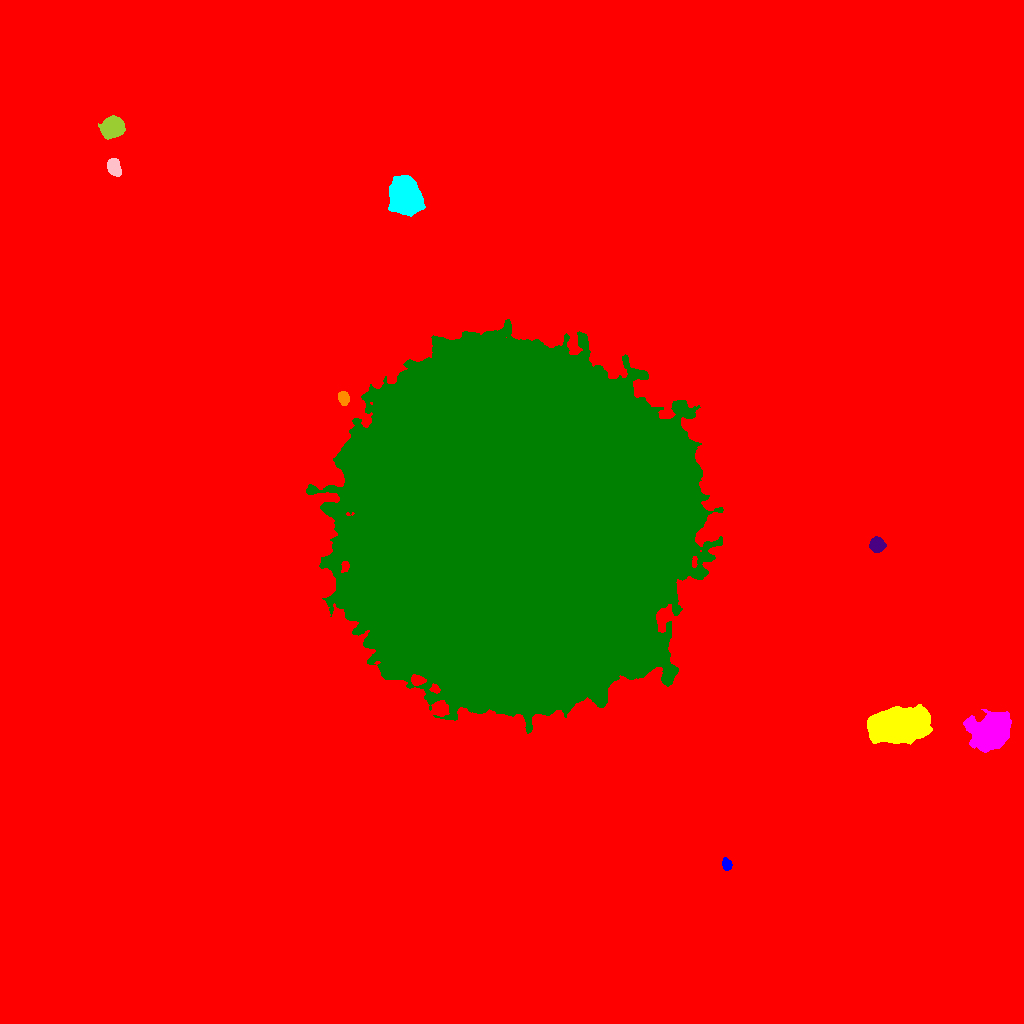

The file beside this chart, header and first rows:
ID, X, Y, A, B, theta, total_flux, mu_max, mu_median, mu_mean, R_fwhm, R_e, R10, R90, x_start, x_end, y_start, y_end, area, greylevel
0, 517, 514.9, 290.2, 287.4, 0.2045, 2785265, 54.0, 2.0, 3.003, 10.66, 221, 76.11, 387.9, 0, 1023, 0, 1023, 927431, 3.003
1, 726.7, 158.8, 2.641, 2.003, -1.403, 531.0, 14.0, 5.0, 4.741, 3.29, 2.932, 1.128, 4.618, 722, 732, 153, 166, 112, 20.74
2, 899.7, 298.4, 12.94, 7.129, 0.159, 53408, 79.0, 20.0, 26.26, 13.01, 12.03, 4.787, 20.19, 867, 932, 279, 319, 2034, 41.26
3, 990.4, 291.7, 8.726, 7.434, 0.5056, 33296, 79.0, 16.0, 23.3, 9.821, 9.525, 3.742, 16.63, 963, 1011, 271, 314, 1429, 36.3
4, 508.4, 501.3, 78.39, 76.25, 1.449, 5072793, 204.0, 45.0, 44.16, 30.36, 100.5, 38.24, 154.9, 306, 723, 290, 704, 114866, 58.16
5, 877.1, 478.9, 3.382, 3.32, 0.4045, 1466, 16.0, 6.0, 6.819, 5.441, 4.334, 1.693, 6.817, 869, 886, 471, 487, 215, 21.82
6, 343.4, 625.4, 3.059, 2.485, -1.193, 1130, 18.0, 7.0, 7.847, 4.549, 3.568, 1.382, 5.557, 338, 349, 618, 632, 144, 31.85
7, 404.8, 827.7, 8.446, 6.656, -1.215, 25725, 58.0, 20.0, 22.29, 11.13, 9.558, 3.827, 15.4, 388, 425, 807, 848, 1154, 36.29
8, 113.7, 856.2, 4.313, 2.958, -1.187, 1647, 17.0, 7.0, 7.386, 5.109, 4.618, 1.784, 7.114, 107, 121, 847, 865, 223, 21.39
9, 112.5, 895.9, 5.111, 4.541, 0.5461, 5920, 32.0, 12.0, 12.65, 7.334, 6.206, 2.459, 9.837, 98, 125, 884, 908, 468, 27.65
10, 977.4, 941.6, 6.006, 4.126, 1.236, 6497, 33.0, 11.0, 12.99, 7.356, 6.283, 2.523, 10.2, 967, 988, 923, 956, 500, 26.99
